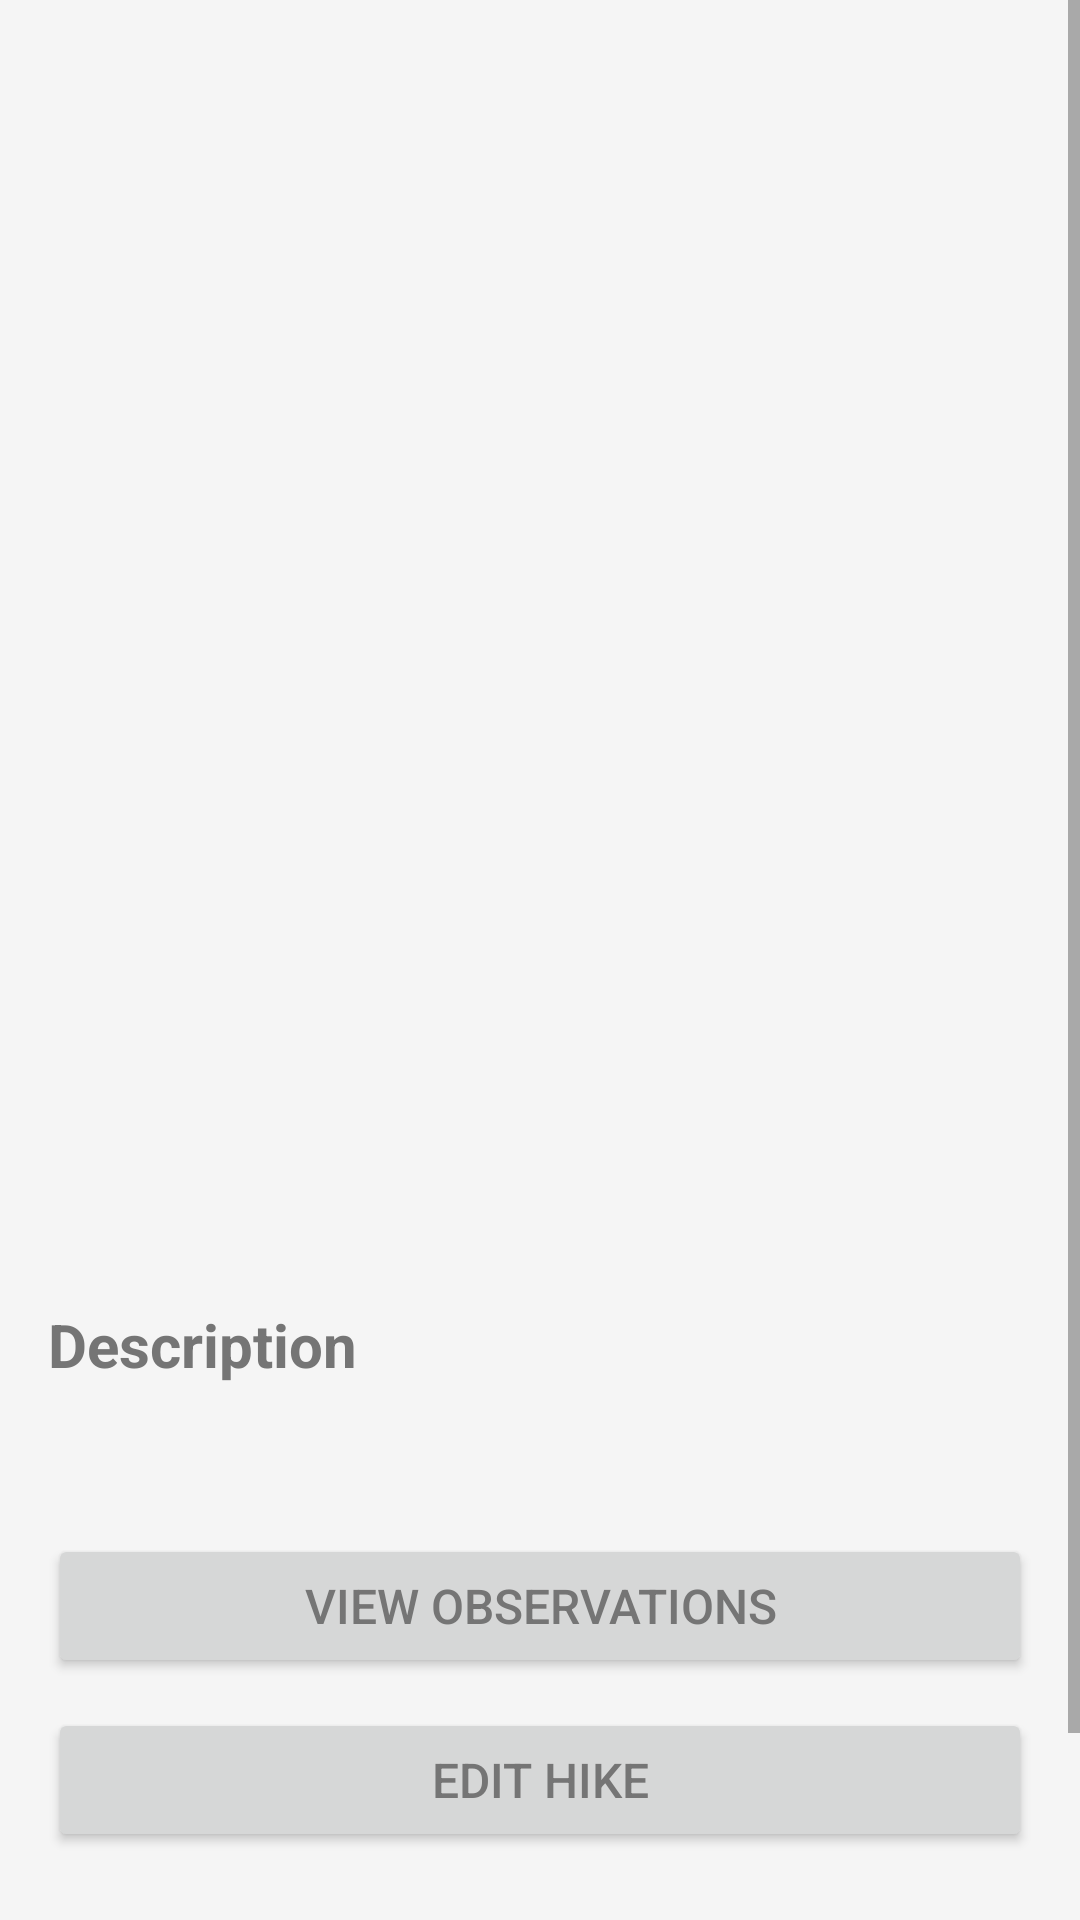

Here is an Android app screen rendered from its layout file. Give the layout XML and the strings, colors and styles it references.
<!-- AndroidManifest.xml: application theme Theme.MHike -->
<!-- res/layout/activity_hike_detail.xml -->
<?xml version="1.0" encoding="utf-8"?>
<ScrollView xmlns:android="http://schemas.android.com/apk/res/android"
    xmlns:tools="http://schemas.android.com/tools"
    android:layout_width="match_parent"
    android:layout_height="match_parent"
    android:background="@color/hike_background"
    tools:context=".HikeDetailActivity">

    <LinearLayout
        android:layout_width="match_parent"
        android:layout_height="wrap_content"
        android:orientation="vertical"
        android:padding="16dp"
        android:layout_marginTop="96dp">

        <TextView
            android:id="@+id/detailTxtName"
            android:layout_width="wrap_content"
            android:layout_height="wrap_content"
            android:textSize="26sp"
            android:textStyle="bold"
            android:textColor="@color/hike_green_primary"
            android:layout_marginBottom="8dp"
            tools:text="Climb Mount Everest" />

        <TextView
            android:id="@+id/detailTxtLocation"
            android:layout_width="wrap_content"
            android:layout_height="wrap_content"
            android:drawablePadding="8dp"
            android:gravity="center_vertical"
            android:textSize="16sp"
            android:layout_marginBottom="16dp"
            tools:text="Himalayas, Nepal" />

        
        <GridLayout
            android:layout_width="match_parent"
            android:layout_height="wrap_content"
            android:columnCount="1"
            android:rowCount="6"
            android:useDefaultMargins="true">

            <TextView android:id="@+id/detailTxtDate" style="@style/DetailTextStyle" tools:text="Date: 2024-12-25" />
            <TextView android:id="@+id/detailTxtParking" style="@style/DetailTextStyle" tools:text="Parking: Yes" />
            <TextView android:id="@+id/detailTxtLength" style="@style/DetailTextStyle" tools:text="Length: 8848m" />
            <TextView android:id="@+id/detailTxtDifficulty" style="@style/DetailTextStyle" tools:text="Difficulty: Very Hard" />
            <TextView android:id="@+id/detailTxtWeather" style="@style/DetailTextStyle" tools:text="Weather: Snowy" />
            <TextView android:id="@+id/detailTxtEquipment" style="@style/DetailTextStyle" tools:text="Equipment: Oxygen Tank" />
        </GridLayout>

        <TextView
            android:layout_width="wrap_content"
            android:layout_height="wrap_content"
            android:layout_marginTop="8dp"
            android:layout_marginBottom="8dp"
            android:text="Description"
            android:textSize="20sp"
            android:textStyle="bold" />

        <TextView
            android:id="@+id/detailTxtDescription"
            android:layout_width="match_parent"
            android:layout_height="wrap_content"
            android:textSize="16sp"
            tools:text="A detailed description of the hike, including notable landmarks, challenges, and beautiful views. This text can be quite long and will wrap as needed." />

        <Button
            android:id="@+id/btnViewObservations"
            android:layout_width="match_parent"
            android:layout_height="wrap_content"
            android:text="View Observations"
            android:layout_marginTop="12dp"/>

        <Button
            android:id="@+id/btnEditHike"
            android:layout_width="match_parent"
            android:layout_height="wrap_content"
            android:text="Edit Hike"
            android:layout_marginTop="2dp"/>

        <Button
            android:id="@+id/btnBackToList"
            android:layout_width="match_parent"
            android:layout_height="wrap_content"
            android:text="Back"
            style="@style/Widget.MaterialComponents.Button.TextButton"
            android:textColor="@color/text_secondary"
            android:layout_marginBottom="2dp"/>


    </LinearLayout>
</ScrollView>
<!-- resources referenced by this layout -->
<resources>
  <color name="hike_background">#F5F5F5</color>
  <color name="hike_green_primary">#388E3C</color>
  <color name="text_secondary">#757575</color>
  <style name="DetailTextStyle">
          <item name="android:layout_width">wrap_content</item>
          <item name="android:layout_height">wrap_content</item>
          <item name="android:textColor">@color/black</item>
          <item name="android:textSize">16sp</item>
          <item name="android:layout_marginTop">8dp</item>
      </style>
  <style name="Theme.MHike" parent="Theme.MaterialComponents.DayNight.DarkActionBar">
  
          <item name="colorPrimary">@color/hike_green_primary</item>
          <item name="colorPrimaryVariant">@color/hike_green_dark</item>
          <item name="colorOnPrimary">@color/white</item>
  
          <item name="colorSecondary">@color/hike_accent_orange</item>
          <item name="colorSecondaryVariant">@color/hike_accent_orange</item>
          <item name="colorOnSecondary">@color/black</item>
  
          <item name="android:statusBarColor">?attr/colorPrimaryVariant</item>
  
          <item name="android:windowBackground">@color/hike_background</item>
  
          <item name="android:layout_width">wrap_content</item>
          <item name="android:layout_height">wrap_content</item>
          <item name="android:textSize">16sp</item>
          <item name="android:textColor">@color/text_secondary</item>
          <item name="android:layout_marginBottom">8dp</item>
          <item name="android:layout_gravity">fill_horizontal</item>
  
  </style>
  <color name="black">#FF000000</color>
  <color name="hike_green_dark">#2E7D32</color>
  <color name="white">#FFFFFFFF</color>
  <color name="hike_accent_orange">#FF9800</color>
</resources>
